Dataset: trickski_data (GitHub, TheClav/Trickski-Image-Classifier). Classes: back, forward, left, right.

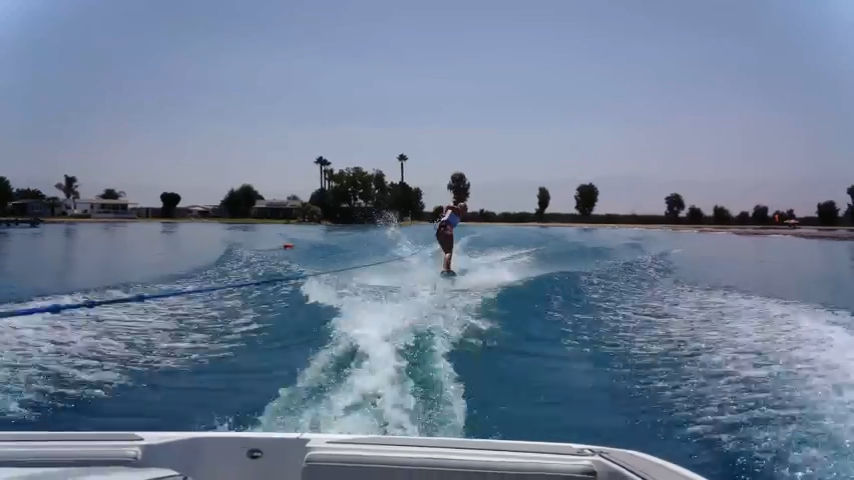
Label: back

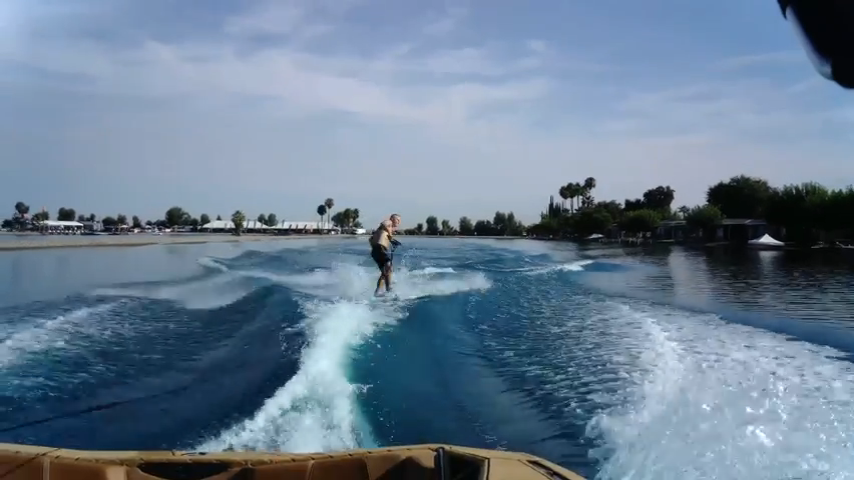
Label: right

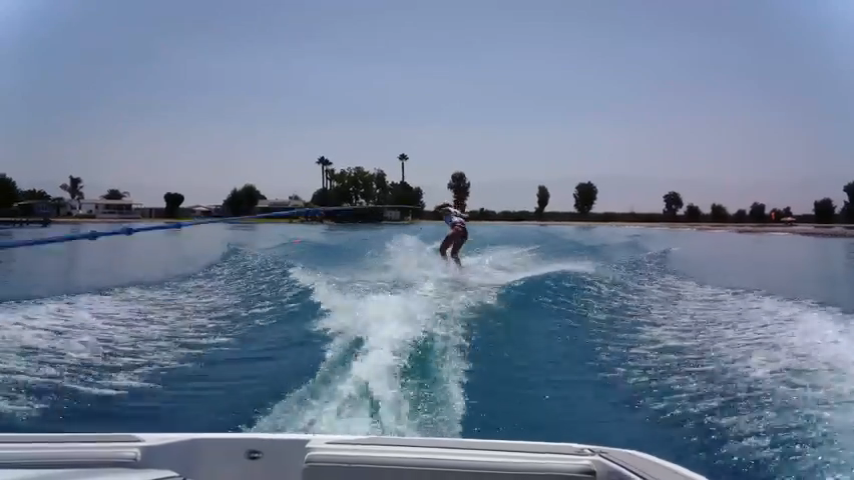
Label: left

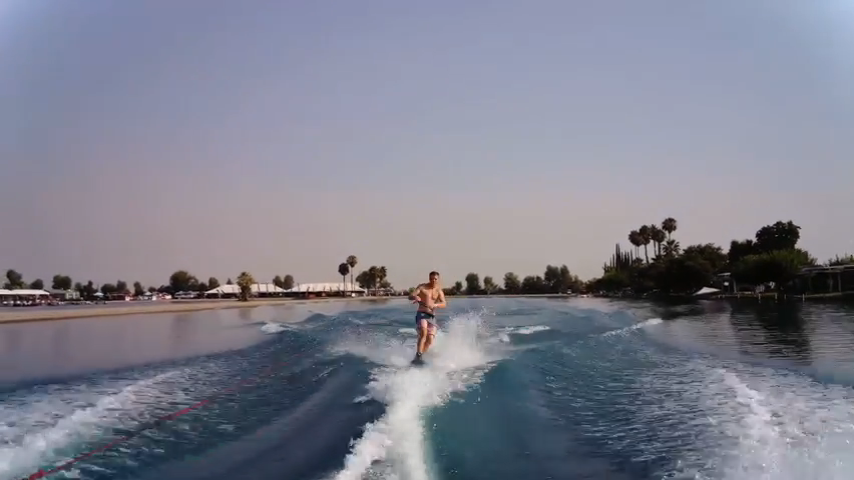
Label: forward

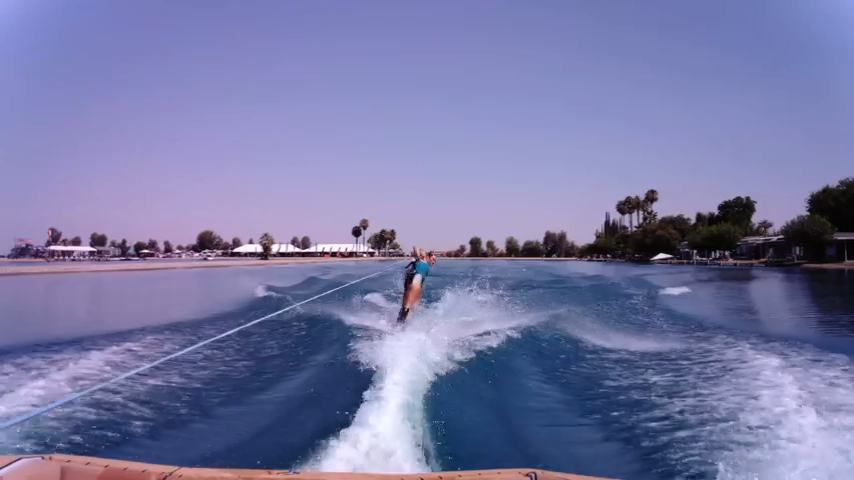
Label: back

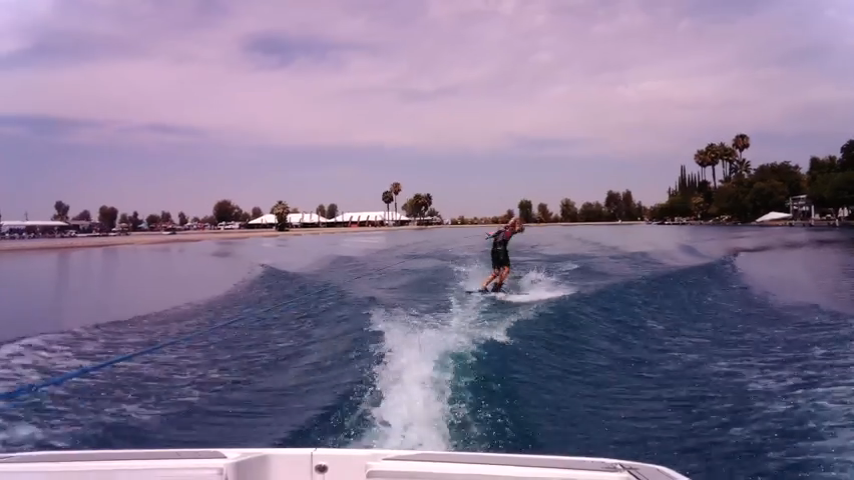
Label: right
